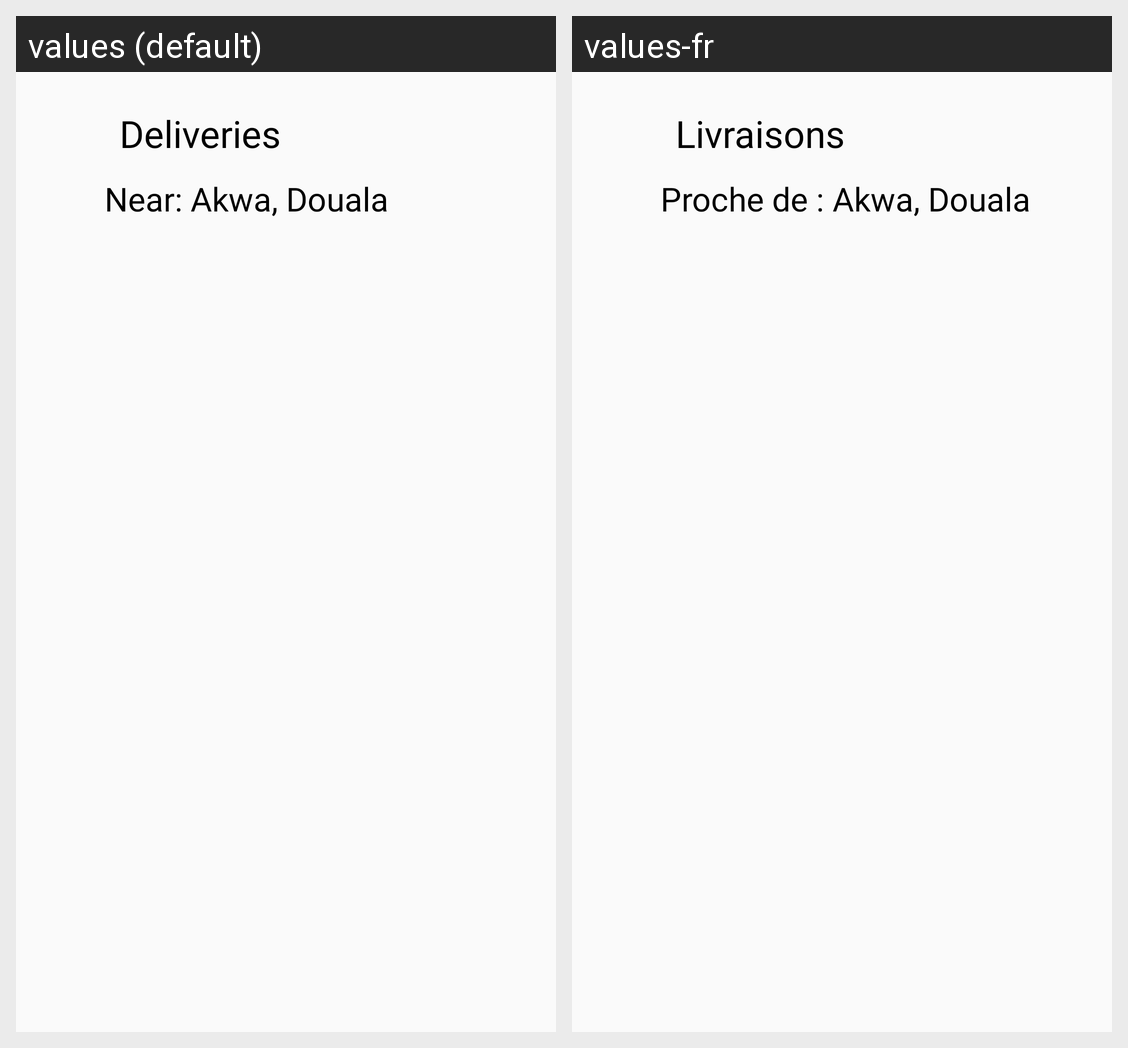

Translations of the strings shown on this Android screen, per locale in the grid:
Android screen res/layout/fragment_deliver.xml rendered under 2 locales, left to right: values (default), values-fr. Device: Nexus 5 (rendered at 1080×1920; each locale shown at half size, 540×960, under a caption strip naming it); theme AppTheme.
Strings drawn on this screen, with the default value and each locale's value (text and hints the layout hard-codes, and strings that could not be matched under every locale, appear in the picture but are not listed):

str_deliveries
  values: Deliveries
  values-fr: Livraisons

str_near_dots
  values: Near: 
  values-fr: Proche de :
